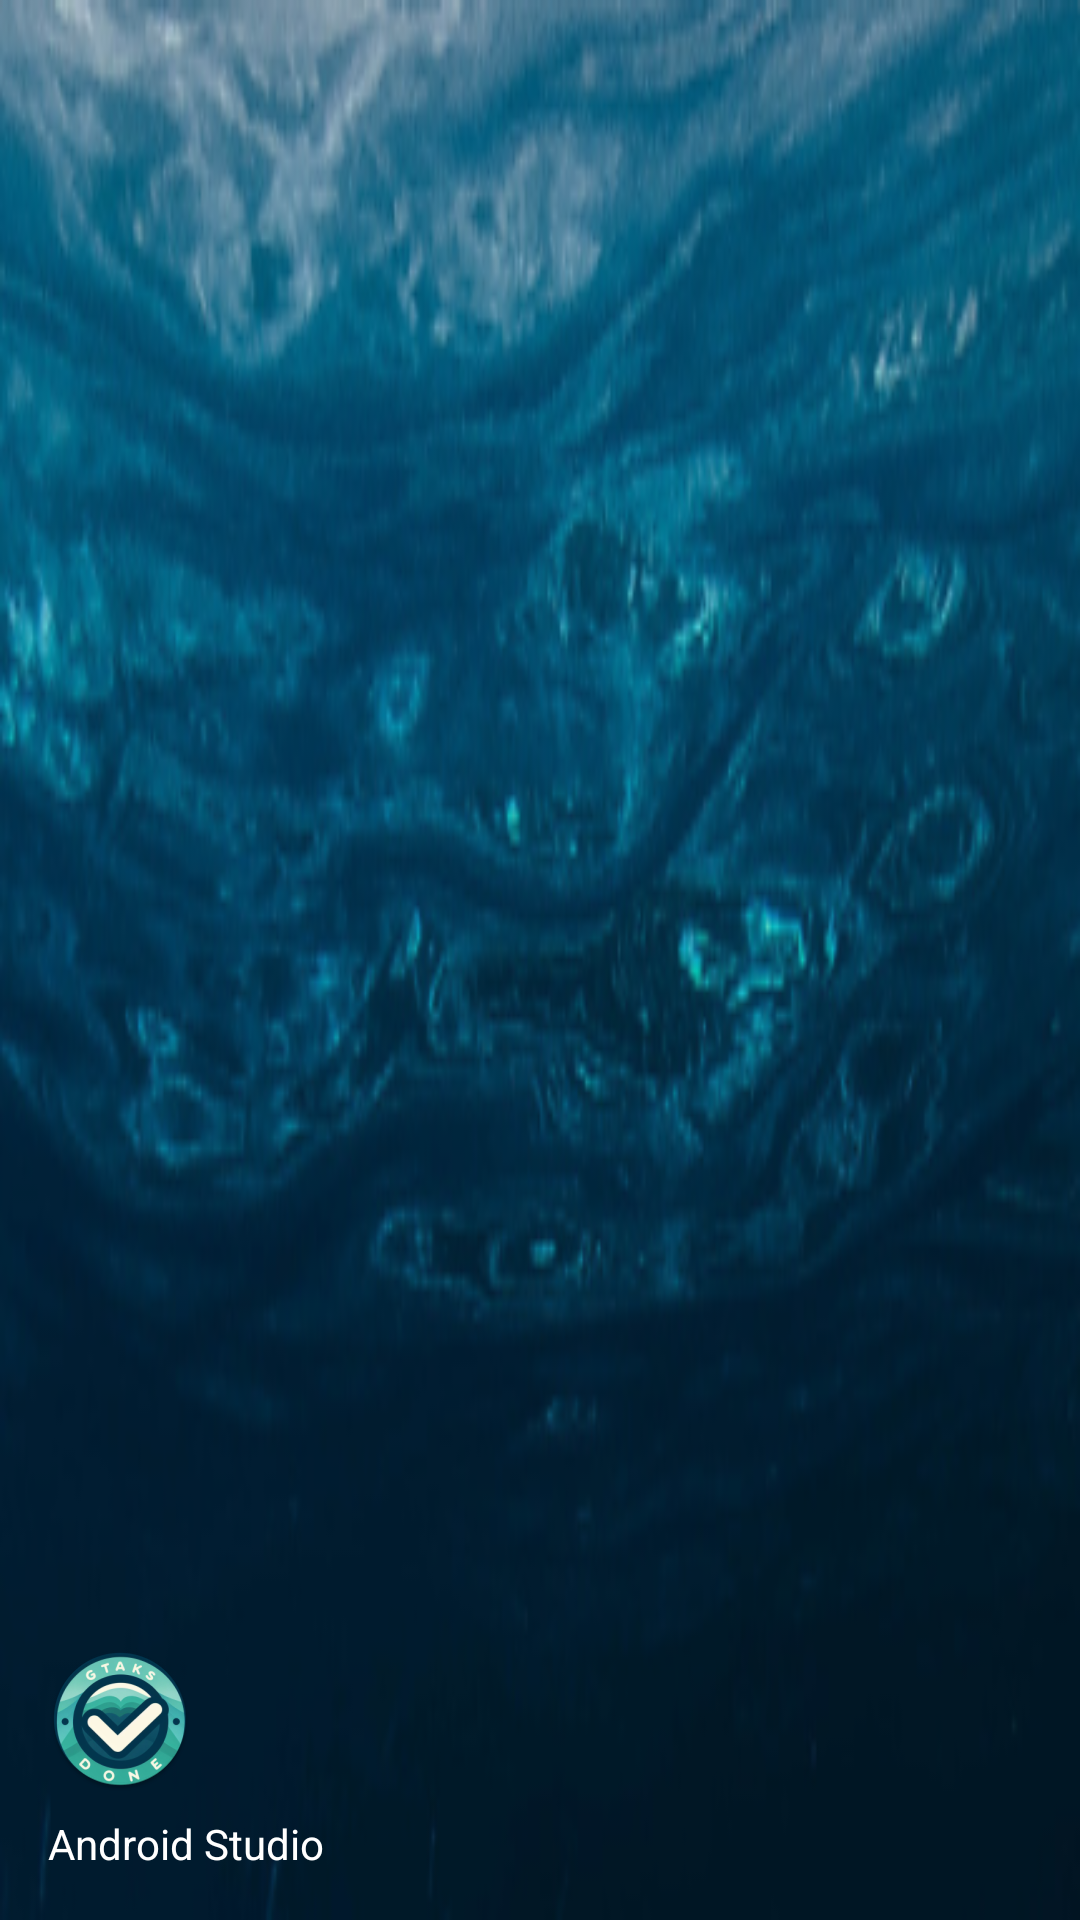

This screen was rendered from an Android layout file. Write that file and the resources it references.
<!-- AndroidManifest.xml: application theme Theme.MyApplication -->
<!-- res/layout/nav_header_menu.xml -->
<?xml version="1.0" encoding="utf-8"?>
<LinearLayout xmlns:android="http://schemas.android.com/apk/res/android"
    xmlns:app="http://schemas.android.com/apk/res-auto"
    android:layout_width="match_parent"
    android:layout_height="@dimen/nav_header_height"
    android:background="@drawable/fondo"
    android:gravity="bottom"
    android:orientation="vertical"
    android:paddingLeft="@dimen/activity_horizontal_margin"
    android:paddingTop="@dimen/activity_vertical_margin"
    android:paddingRight="@dimen/activity_horizontal_margin"
    android:paddingBottom="@dimen/activity_vertical_margin"
    android:theme="@style/ThemeOverlay.AppCompat.Dark">

    <ImageView
        android:id="@+id/appLogo"
        android:layout_width="wrap_content"
        android:layout_height="wrap_content"
        android:contentDescription="@string/nav_header_desc"
        android:paddingTop="@dimen/nav_header_vertical_spacing"
        app:srcCompat="@mipmap/ic_logo_round" />

    <TextView
        android:id="@+id/usuario"
        android:layout_width="match_parent"
        android:layout_height="wrap_content"
        android:paddingTop="@dimen/nav_header_vertical_spacing"
        android:text="@string/nav_header_title"
        android:textAppearance="@style/TextAppearance.AppCompat.Body1" />

</LinearLayout>
<!-- resources referenced by this layout -->
<resources>
  <dimen name="activity_horizontal_margin">16dp</dimen>
  <dimen name="activity_vertical_margin">16dp</dimen>
  <dimen name="nav_header_height">176dp</dimen>
  <dimen name="nav_header_vertical_spacing">8dp</dimen>
  <!-- drawable fondo: png bitmap (drawable, 116896 bytes) -->
  <!-- mipmap ic_logo_round: webp bitmap (mipmap-hdpi, 7370 bytes) -->
  <string name="nav_header_desc">Navigation header</string>
  <string name="nav_header_title">Android Studio</string>
  <style name="Theme.MyApplication" parent="Base.Theme.MyApplication" />
  <style name="Base.Theme.MyApplication" parent="Theme.Material3.DayNight.NoActionBar">
          
          
  
          
          <item name="android:windowBackground">#001928</item>
          
          <item name="android:textColor">@android:color/white</item>
          
          <item name="starColor">@android:color/white</item>
          
          <item name="spinnerBackgroundColor">#001928</item>
          <item name="spinnerTextColor">@android:color/white</item>
          <item name="editTextColor">@android:color/white</item>
  
  
      </style>
</resources>
